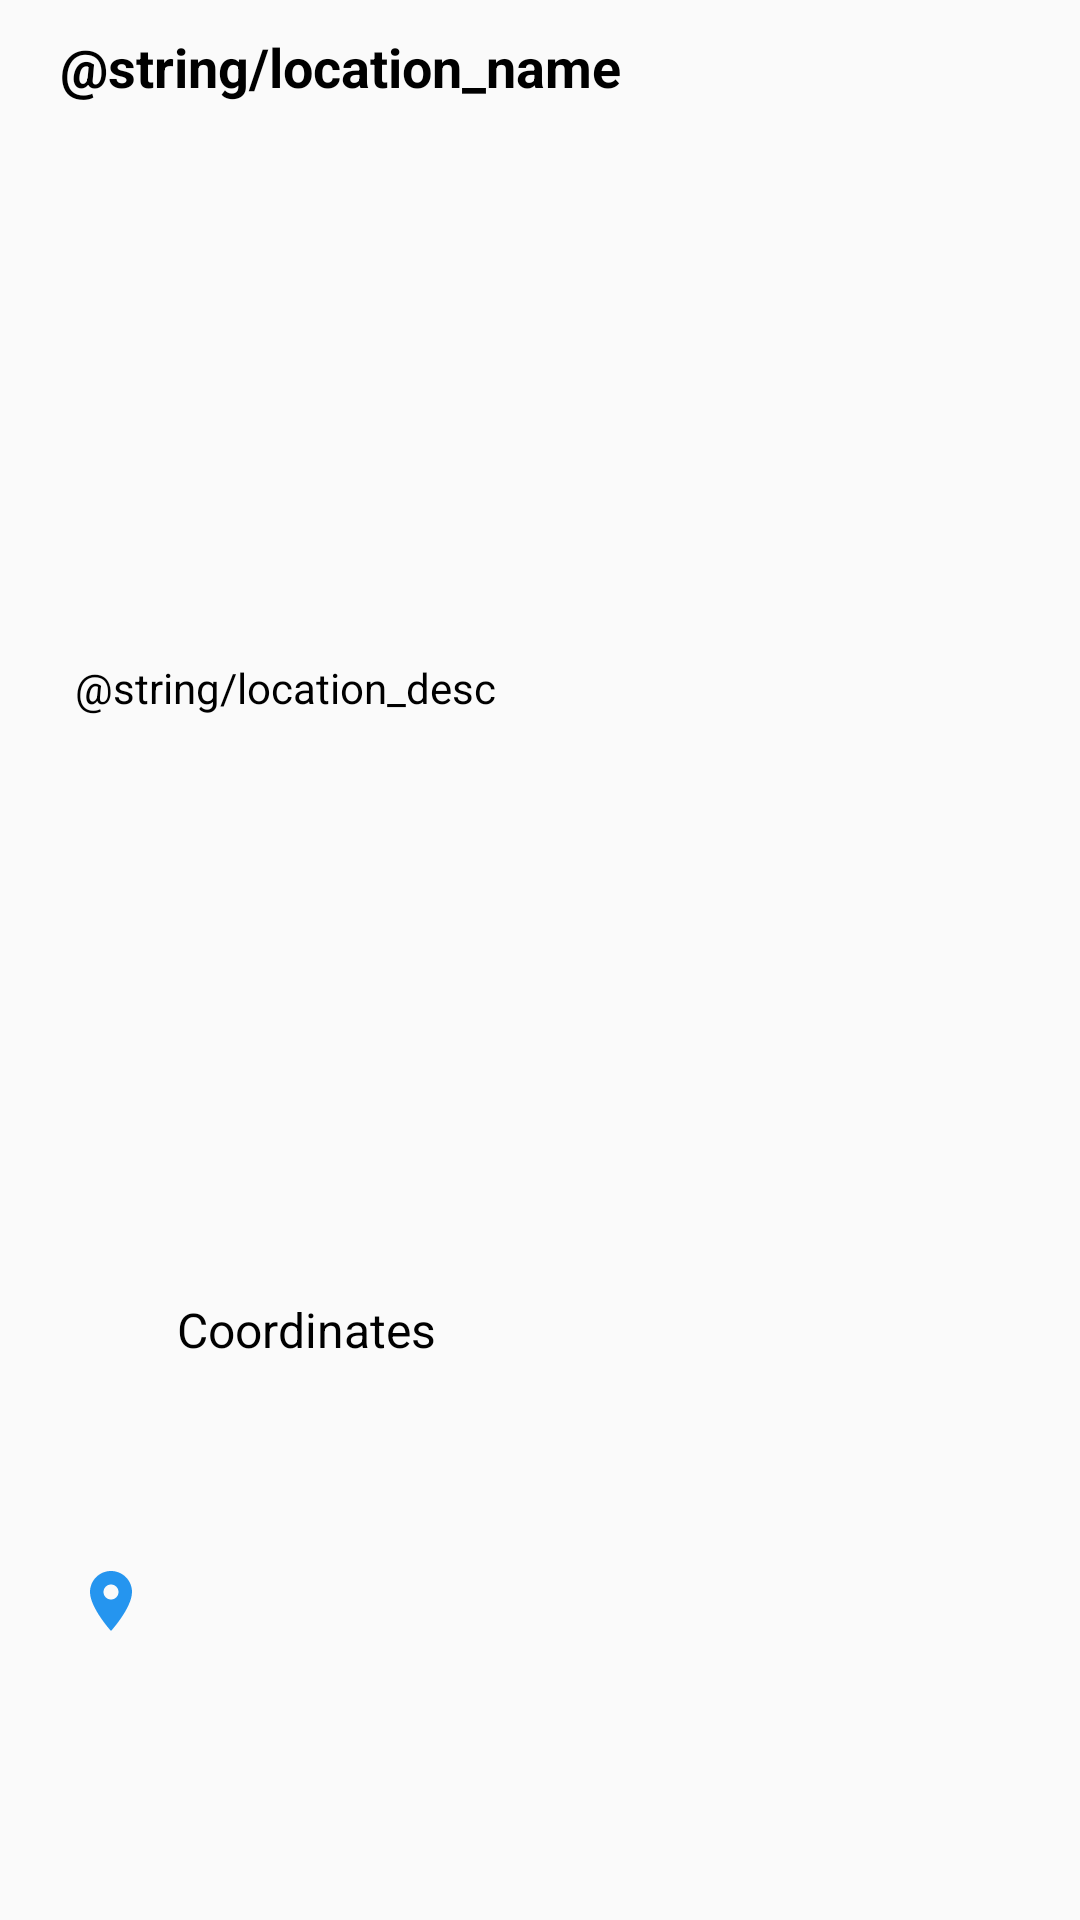

Layout XML and referenced resources for this Android screen:
<!-- AndroidManifest.xml: application theme Theme.ARK.Globe -->
<!-- res/layout/coordinate_view.xml -->
<?xml version="1.0" encoding="utf-8"?>
<androidx.constraintlayout.widget.ConstraintLayout xmlns:android="http://schemas.android.com/apk/res/android"
    xmlns:app="http://schemas.android.com/apk/res-auto"
    android:layout_width="match_parent"
    android:layout_height="wrap_content">

    <LinearLayout
        android:layout_width="match_parent"
        android:layout_height="match_parent"
        android:layout_marginStart="20dp"
        android:layout_marginTop="10dp"
        android:layout_marginEnd="20dp"
        android:orientation="vertical"
        app:layout_constraintEnd_toEndOf="parent"
        app:layout_constraintStart_toStartOf="parent"
        app:layout_constraintTop_toTopOf="parent">

        <TextView
            android:id="@+id/locationName"
            android:layout_width="match_parent"
            android:layout_height="wrap_content"
            android:layout_weight="1"
            android:text="@string/location_name"
            android:textSize="18sp"
            android:textStyle="bold" />

        <TextView
            android:id="@+id/locationDesc"
            android:layout_width="match_parent"
            android:layout_height="wrap_content"
            android:padding="5dp"
            android:layout_marginTop="2dp"
            android:layout_weight="1"
            android:text="@string/location_desc" />

        <TextView
            android:id="@+id/coordinates"
            android:layout_width="match_parent"
            android:layout_height="wrap_content"
            android:layout_marginTop="5dp"
            android:layout_weight="1"
            android:text="@string/coordinates"
            android:textSize="16sp"
            app:drawableStartCompat="@drawable/location"
            android:padding="5dp"
            android:drawablePadding="10dp"
            android:gravity="start"/>

    </LinearLayout>

</androidx.constraintlayout.widget.ConstraintLayout>
<!-- resources referenced by this layout -->
<resources>
  <!-- drawable location (drawable) -->
  <vector android:height="24dp" android:tint="@color/sky"
      android:viewportHeight="24" android:viewportWidth="24"
      android:width="24dp" xmlns:android="http://schemas.android.com/apk/res/android">
      <path android:fillColor="@android:color/white"
          android:pathData="M12,2C8.13,2 5,5.13 5,9c0,5.25 7,13 7,13s7,-7.75 7,-13c0,-3.87 -3.13,-7 -7,-7zM12,11.5c-1.38,0 -2.5,-1.12 -2.5,-2.5s1.12,-2.5 2.5,-2.5 2.5,1.12 2.5,2.5 -1.12,2.5 -2.5,2.5z"/>
  </vector>
  <string name="coordinates">Coordinates</string>
  <style name="Theme.ARK.Globe" parent="Theme.AppCompat.DayNight.NoActionBar">
          <item name="colorPrimary">@color/blue</item>
          <item name="colorOnPrimary">@color/blue</item>
          <item name="colorSecondary">@color/white</item>
          <item name="colorOnSecondary">@color/white</item>
          <item name="colorPrimaryVariant">@color/white</item>
          <item name="windowNoTitle">true</item>
          <item name="windowActionBar">false</item>
          <item name="android:statusBarColor">?attr/colorPrimary</item>
          <item name="android:textColor">@color/black</item>
          <item name="android:textColorHint">@color/grey</item>
  
          <item name="buttonStyle">@style/buttonStyle</item>
          <item name="colorAccent">@color/sky</item>
      </style>
  <color name="sky">#2595EF</color>
  <color name="blue">#1373BF</color>
  <color name="white">#FFFFFF</color>
  <color name="black">#000000</color>
  <color name="grey">#546E7A</color>
  <style name="buttonStyle">
          <item name="android:textColor">@color/white</item>
          <item name="android:background">@color/blue</item>
          <item name="android:gravity">center</item>
      </style>
</resources>
